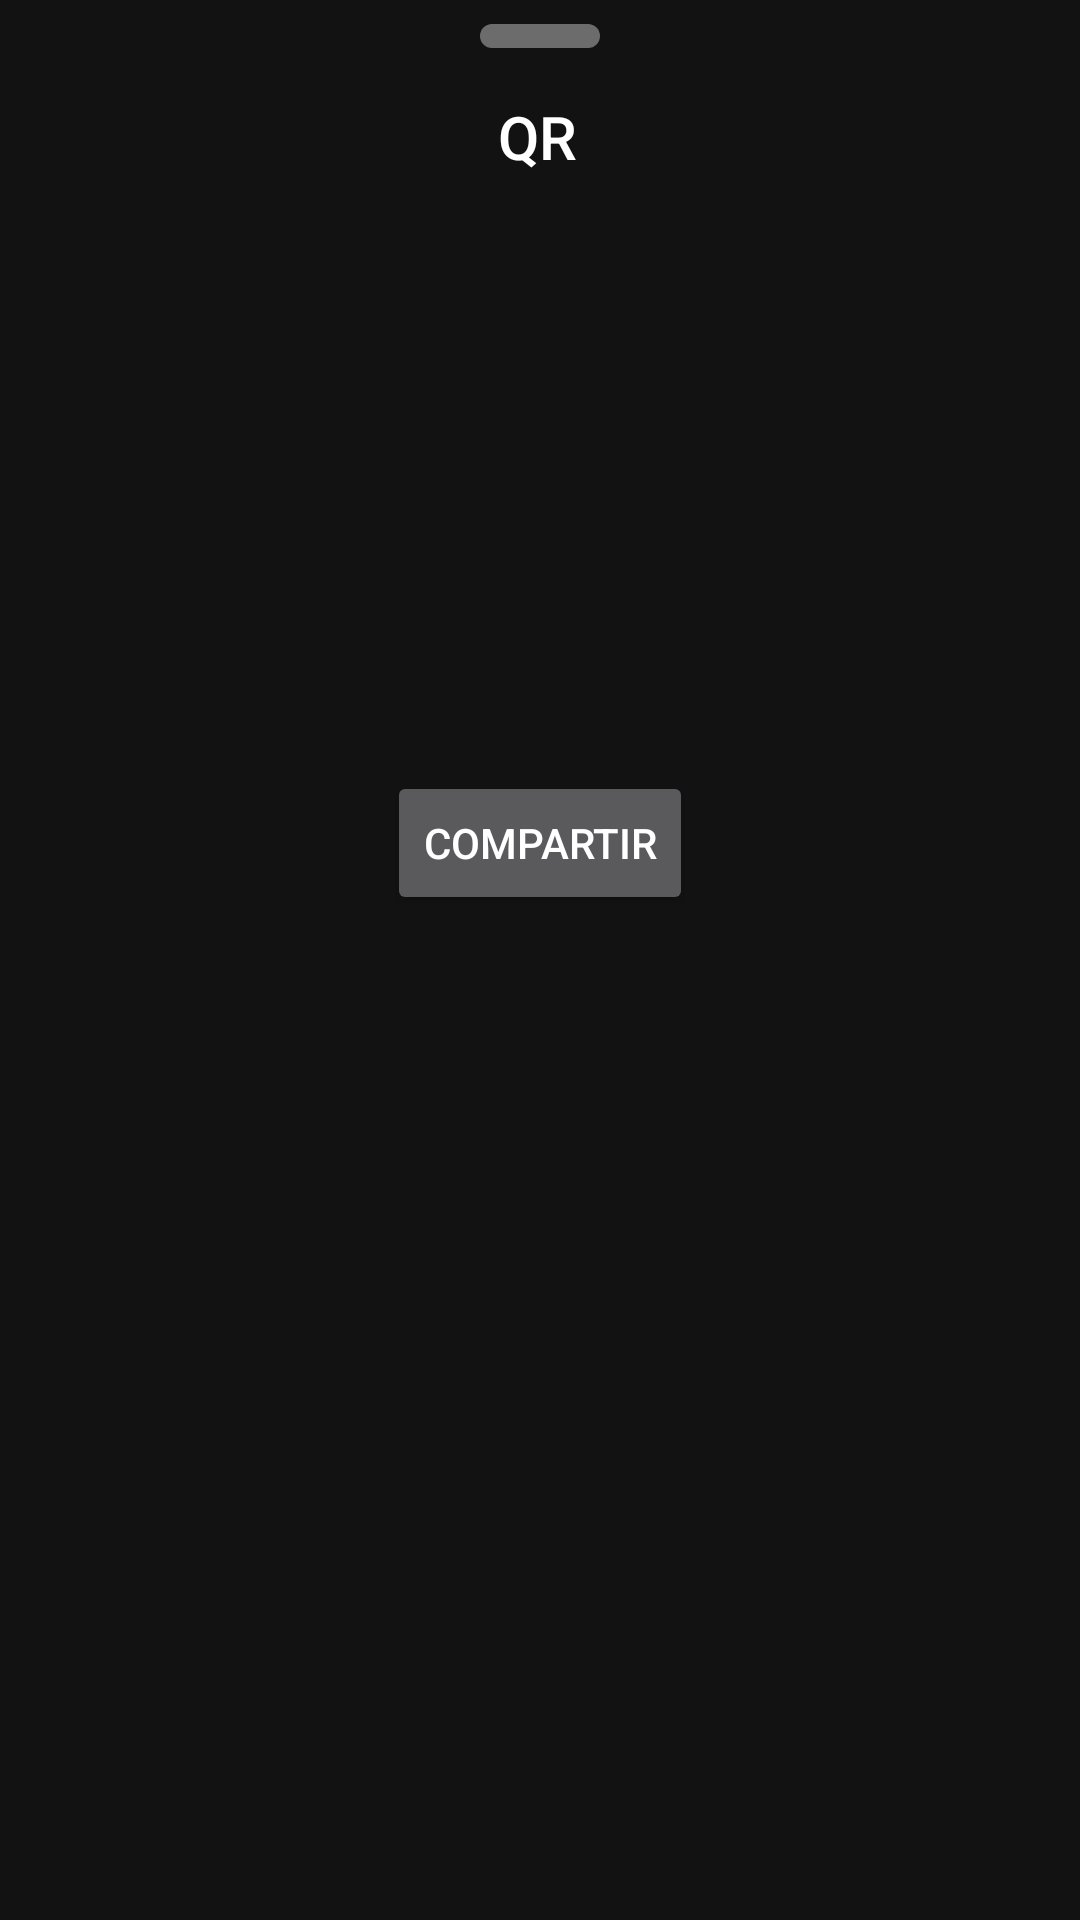

Layout XML and referenced resources for this Android screen:
<!-- AndroidManifest.xml: application theme AppTheme -->
<!-- res/layout/fragment_view_qr.xml -->
<?xml version="1.0" encoding="utf-8"?>
<androidx.constraintlayout.widget.ConstraintLayout xmlns:android="http://schemas.android.com/apk/res/android"
    xmlns:app="http://schemas.android.com/apk/res-auto"
    xmlns:tools="http://schemas.android.com/tools"
    android:layout_width="match_parent"
    android:layout_height="match_parent"
    android:paddingBottom="24dp">

    <View
        android:id="@+id/view"
        android:layout_width="40dp"
        android:layout_height="8dp"
        android:layout_marginTop="8dp"
        android:background="@drawable/bg_draggable"
        app:layout_constraintEnd_toEndOf="parent"
        app:layout_constraintStart_toStartOf="parent"
        app:layout_constraintTop_toTopOf="parent" />

    <TextView
        android:id="@+id/textView2"
        style="@style/TextAppearance.AppCompat.Title"
        android:layout_width="wrap_content"
        android:layout_height="wrap_content"
        android:layout_marginTop="16dp"
        android:text="QR"
        app:layout_constraintEnd_toEndOf="parent"
        app:layout_constraintHorizontal_bias="0.498"
        app:layout_constraintStart_toStartOf="parent"
        app:layout_constraintTop_toBottomOf="@+id/view" />

    <ImageView
        android:id="@+id/imageResult"
        android:layout_width="150dp"
        android:layout_height="150dp"
        android:layout_marginTop="32dp"
        app:layout_constraintEnd_toEndOf="parent"
        app:layout_constraintStart_toStartOf="parent"
        app:layout_constraintTop_toBottomOf="@+id/textView2"
        tools:srcCompat="@tools:sample/avatars" />

    <Button
        android:id="@+id/buttonShareQr"
        android:layout_width="wrap_content"
        android:layout_height="wrap_content"
        android:layout_marginTop="16dp"
        android:text="Compartir"
        app:icon="@drawable/ic_share"
        app:layout_constraintEnd_toEndOf="parent"
        app:layout_constraintStart_toStartOf="parent"
        app:layout_constraintTop_toBottomOf="@+id/imageResult" />

</androidx.constraintlayout.widget.ConstraintLayout>
<!-- resources referenced by this layout -->
<resources>
  <!-- drawable bg_draggable (drawable) -->
  <?xml version="1.0" encoding="utf-8"?>
  <selector xmlns:android="http://schemas.android.com/apk/res/android">
  
      <item>
  
          <shape android:shape="rectangle">
  
              <solid android:color="#61FFFFFF" />
              <corners android:radius="32dp" />
  
          </shape>
      </item>
  
  </selector>
  <style name="AppTheme" parent="Theme.MaterialComponents.NoActionBar">
          <item name="windowActionBar">false</item>
  
          <item name="colorPrimary">#ba4de4</item>
          <item name="colorSecondary">#ba4de4</item>
          <item name="colorSurface">#191919</item>
  
          <item name="colorOnPrimary">#ffffff</item>
          <item name="colorOnSurface">#ffffff</item>
          <item name="colorOnBackground">#ffffff</item>
      </style>
</resources>
